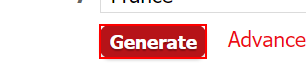
Workflow: Main

Step 1: click on the text box

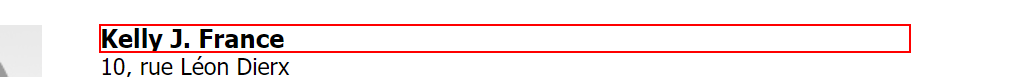
Step 2: get-text from the heading